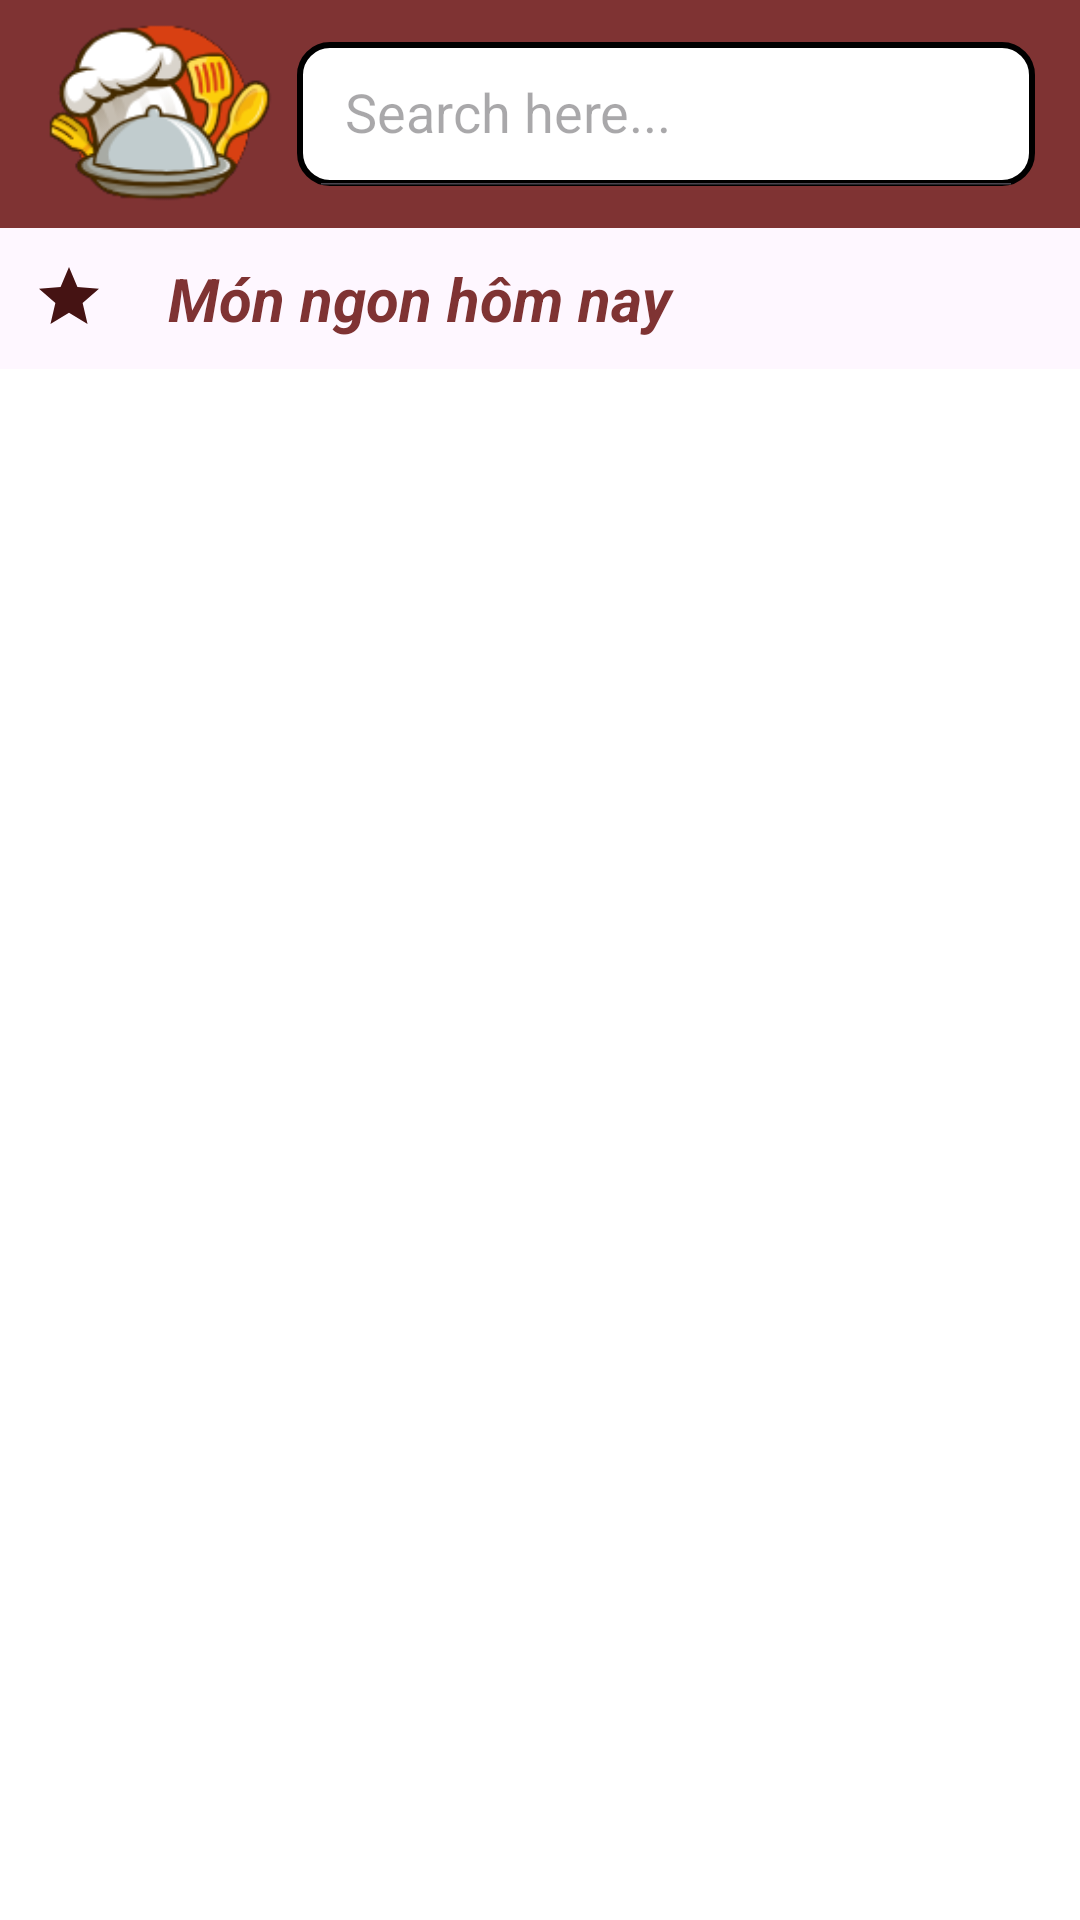

Reconstruct the res/layout file that produces this screen, plus the resources it refers to.
<!-- AndroidManifest.xml: application theme Theme.AppMasterChef -->
<!-- res/layout/home_fragment.xml -->
<?xml version="1.0" encoding="utf-8"?>
<LinearLayout
    xmlns:android="http://schemas.android.com/apk/res/android"
    xmlns:tools="http://schemas.android.com/tools"
    android:layout_width="match_parent"
    android:layout_height="match_parent"
    xmlns:app="http://schemas.android.com/apk/res-auto"
    tools:context=".Home_Fragment"
    android:orientation="vertical"
    >

    
    <androidx.appcompat.widget.Toolbar
        android:id="@+id/toolbar"
        android:layout_width="match_parent"
        android:layout_height="wrap_content"
        android:background="#7F3333"

        >
        <ImageView
            android:layout_width="75dp"
            android:layout_height="60dp"
            android:src="@drawable/logo_masterchef"
            android:scaleType="fitXY"
            android:layout_margin="8dp"/>
        <androidx.appcompat.widget.SearchView
            android:id="@+id/searchView"
            android:layout_marginEnd="15dp"
            android:layout_width="wrap_content"
            android:layout_height="wrap_content"
            app:searchIcon="@drawable/icon_search"
            app:queryHint="Search here..."
            android:background="@drawable/search_view_bg"
            app:iconifiedByDefault="false"
            android:layout_gravity="end"
            />
    </androidx.appcompat.widget.Toolbar>
    <LinearLayout
        android:layout_width="wrap_content"
        android:layout_height="wrap_content">

        <ImageView
            android:layout_width="wrap_content"
            android:layout_height="wrap_content"
            android:background="@drawable/baseline_star_24"
            android:layout_margin="11dp"/>
        <TextView
            android:layout_width="match_parent"
            android:layout_height="wrap_content"
            android:text="Món ngon hôm nay "
            android:textColor="#7F3333"
            android:textStyle="bold|italic"
            android:textSize="20sp"
            android:layout_margin="10dp"/>
    </LinearLayout>

    <androidx.recyclerview.widget.RecyclerView
        android:id="@+id/recycler_view"
        android:layout_width="match_parent"
        android:layout_height="match_parent"
        android:background="@color/white"/>



</LinearLayout>
<!-- resources referenced by this layout -->
<resources>
  <!-- drawable baseline_star_24 (drawable) -->
  <vector android:height="24dp" android:tint="#451313"
      android:viewportHeight="24" android:viewportWidth="24"
      android:width="24dp" xmlns:android="http://schemas.android.com/apk/res/android">
      <path android:fillColor="@android:color/white" android:pathData="M12,17.27L18.18,21l-1.64,-7.03L22,9.24l-7.19,-0.61L12,2 9.19,8.63 2,9.24l5.46,4.73L5.82,21z"/>
  </vector>
  <!-- drawable logo_masterchef: png bitmap (drawable, 13110 bytes) -->
  <!-- drawable search_view_bg (drawable) -->
  <?xml version="1.0" encoding="utf-8"?>
  <shape xmlns:android="http://schemas.android.com/apk/res/android"
      >
  
      <corners android:radius="10dp"/>
      <stroke android:color="@color/black"
          android:width="2dp"
          />
      <solid android:color="@color/white"/>
  </shape>
  <style name="Theme.AppMasterChef" parent="Base.Theme.AppMasterChef" />
  <style name="Base.Theme.AppMasterChef" parent="Theme.Material3.DayNight.NoActionBar">
          
          
      </style>
  <!-- not gathered from this repository: default colours our renderer supplied (Android Studio template values) -->
  <color name="black">#FF000000</color>
  <color name="white">#FFFFFFFF</color>
</resources>
